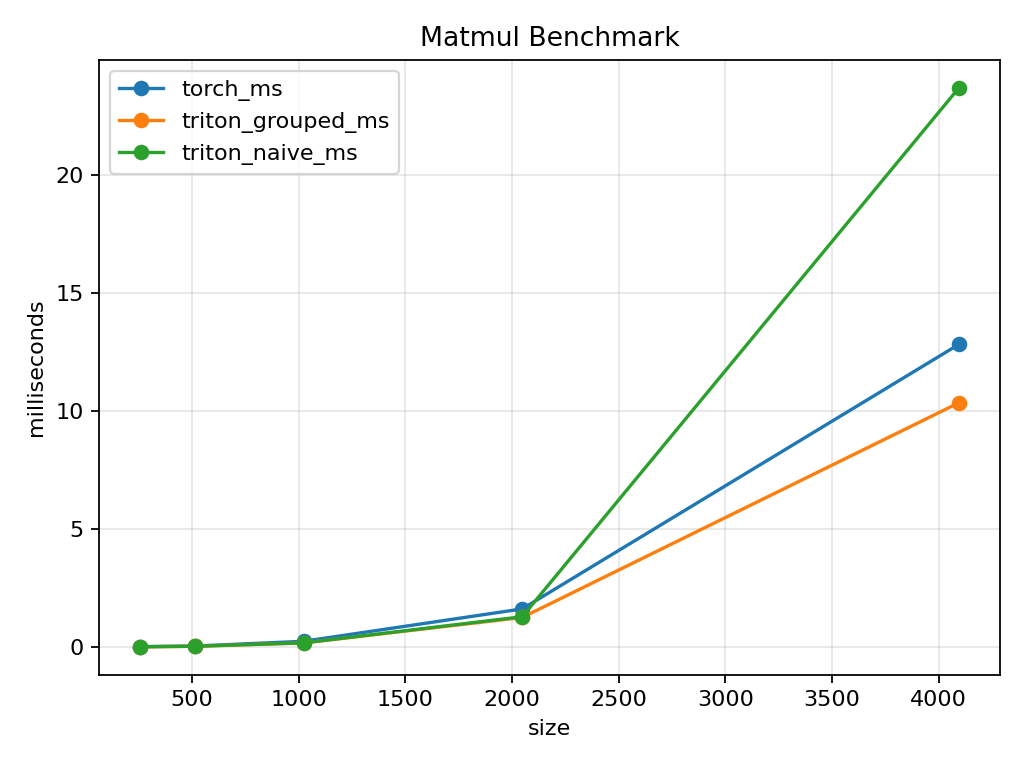

The table this chart was drawn from, first rows:
size, torch_ms, triton_grouped_ms, triton_naive_ms
256, 0.02041, 0.01127, 0.01111
512, 0.04332, 0.03226, 0.03262
1024, 0.2448, 0.1764, 0.1784
2048, 1.616, 1.254, 1.285
4096, 12.83, 10.35, 23.69
